Run: headless pygame with SDL's dummy video driver; simulated clock (each Clock.tick advances the game by its frame time, no real sleeping); random seed 0; keys injected as events and as key.get_pressed() state; no mouse input.
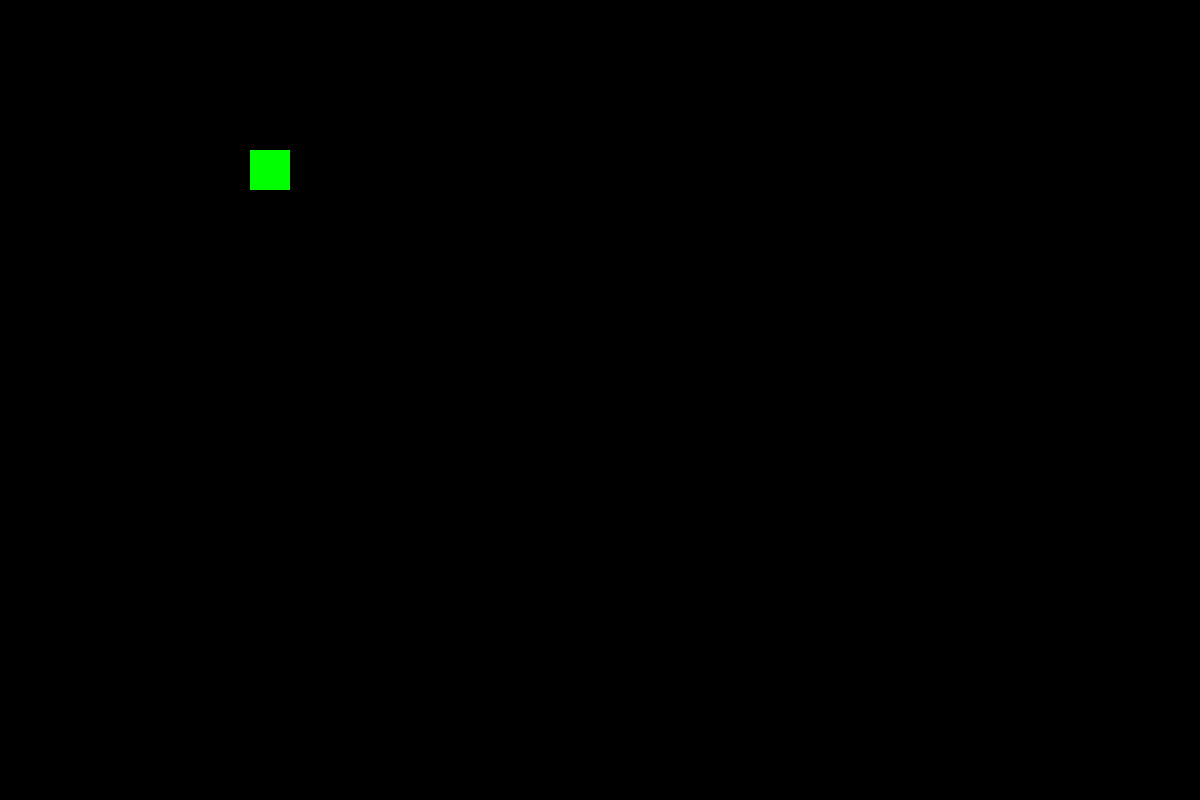
Frame 1 of 4 · flips 1–60 · no input
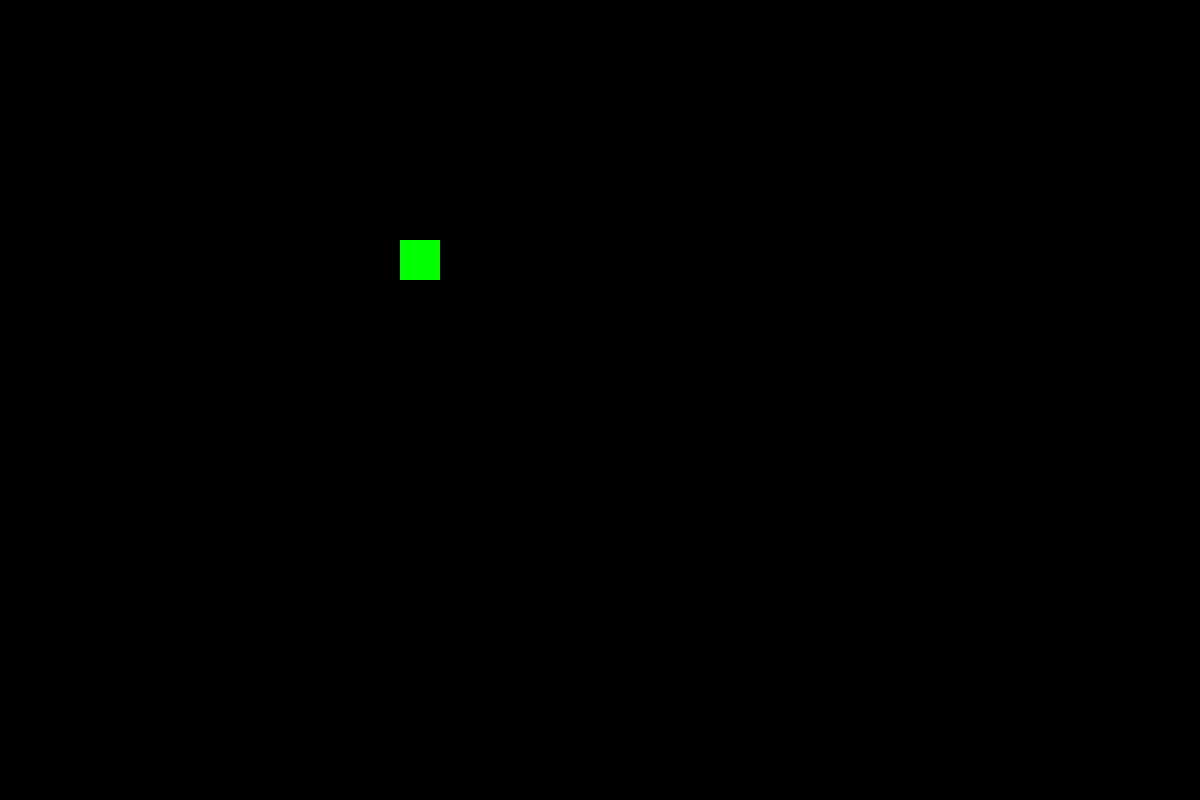
Frame 2 of 4 · flips 61–180 · tapped SPACE, RETURN · held RIGHT (→), D
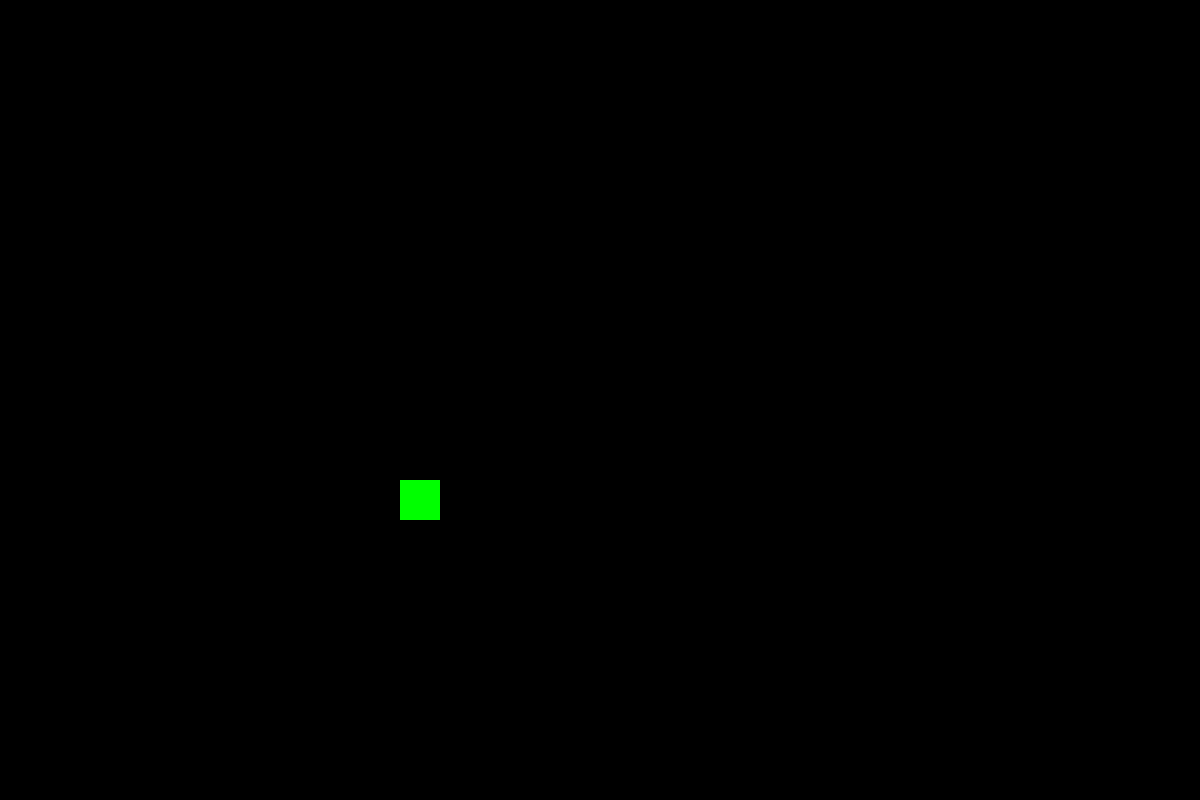
Frame 3 of 4 · flips 181–300 · held DOWN (↓), S
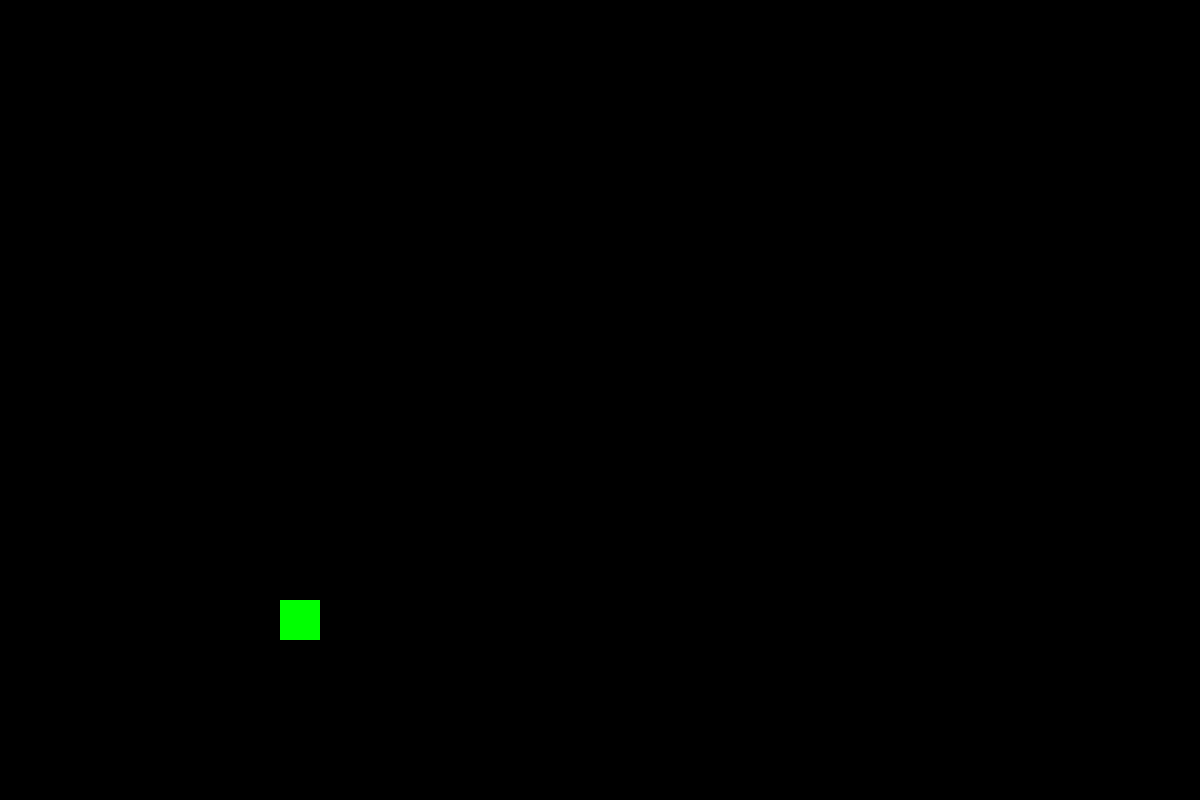
Frame 4 of 4 · flips 301–420 · held LEFT (←), A, UP (↑), W

The pygame program that drew these frames:

import pygame
import sys

class Sprite(pygame.sprite.Sprite):
    def __init__(self):
        super().__init__()
        self.image = pygame.Surface((40, 40))
        self.image.fill((0, 255, 0))  # Green color for the sprite
        self.rect = self.image.get_rect()
        self.rect.center = (150, 150)  # Starting position of the sprite
        self.speed = 2
        #self.waypoints = [(400, 400), (400, 200), (200, 200), (200, 400)]  # Waypoints for square movement
        self.waypoints = [(150, 150), (400, 150), (400, 600), (150, 600)]
        self.current_waypoint = 0  # Index of the current waypoint

    def update(self):
        # Get the current waypoint
        target_x, target_y = self.waypoints[self.current_waypoint]

        # Move towards the current waypoint
        if self.rect.x < target_x:
            self.rect.x += self.speed
        elif self.rect.x > target_x:
            self.rect.x -= self.speed

        if self.rect.y < target_y:
            self.rect.y += self.speed
        elif self.rect.y > target_y:
            self.rect.y -= self.speed

        # Check if the sprite has reached the current waypoint
        if self.rect.x == target_x and self.rect.y == target_y:
            # Move to the next waypoint
            self.current_waypoint = (self.current_waypoint + 1) % len(self.waypoints)

def main():
    pygame.init()
    screen = pygame.display.set_mode((1200, 800))
    clock = pygame.time.Clock()

    sprite = Sprite()
    all_sprites = pygame.sprite.Group(sprite)

    while True:
        for event in pygame.event.get():
            if event.type == pygame.QUIT:
                pygame.quit()
                sys.exit()

        all_sprites.update()

        screen.fill((0, 0, 0))  # Fill the screen with black color
        all_sprites.draw(screen)
        pygame.display.flip()
        clock.tick(60)  # Cap the frame rate at 60 FPS

if __name__ == "__main__":
    main()
